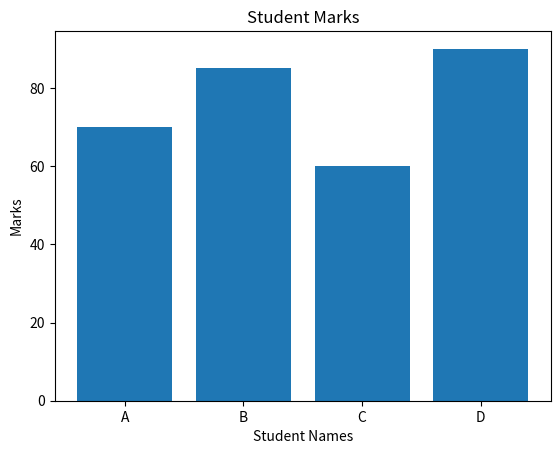

Reproduce this figure in Python.
# Student Marks Bar Chart 

import numpy as np
import pandas as pd
import matplotlib.pyplot as plt

names = ["A", "B", "C", "D"]
marks = np.array([70, 85, 60, 90])

df = pd.DataFrame({
    "Name": names,
    "Marks": marks
})

print(df)

plt.bar(df["Name"], df["Marks"])
plt.xlabel("Student Names")
plt.ylabel("Marks")
plt.title("Student Marks")
plt.show()
